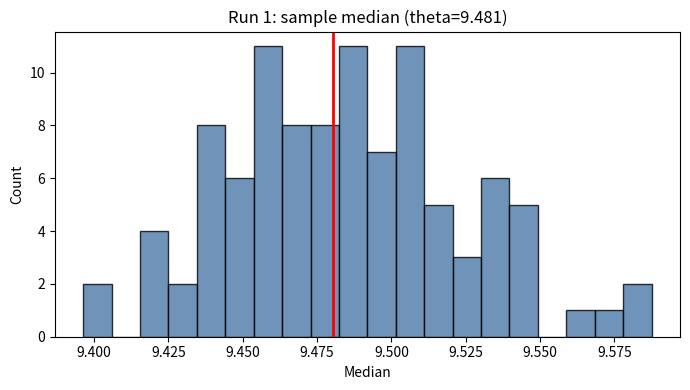
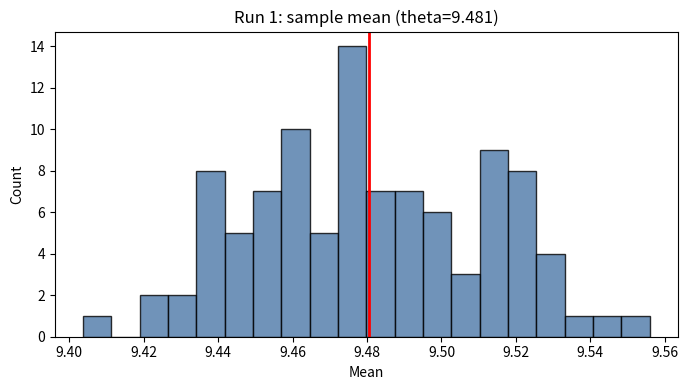
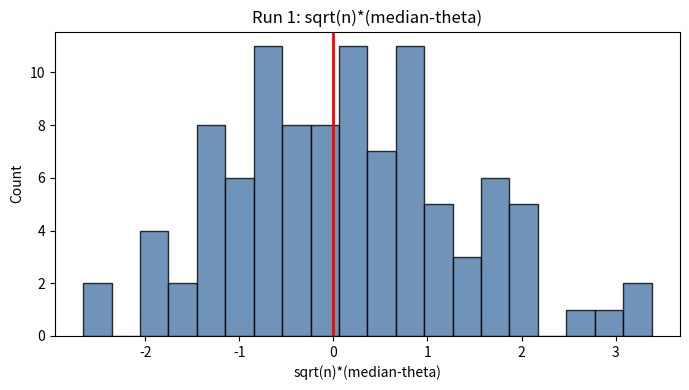
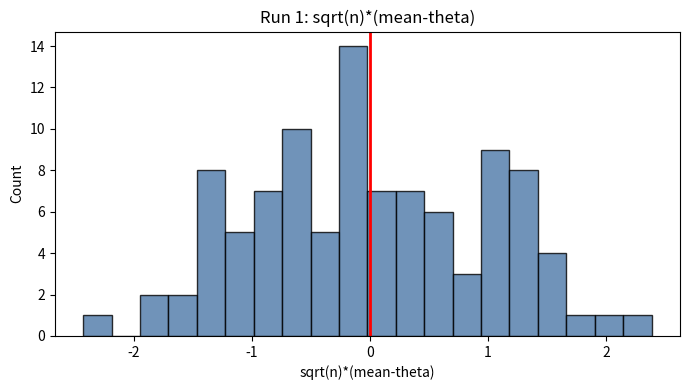
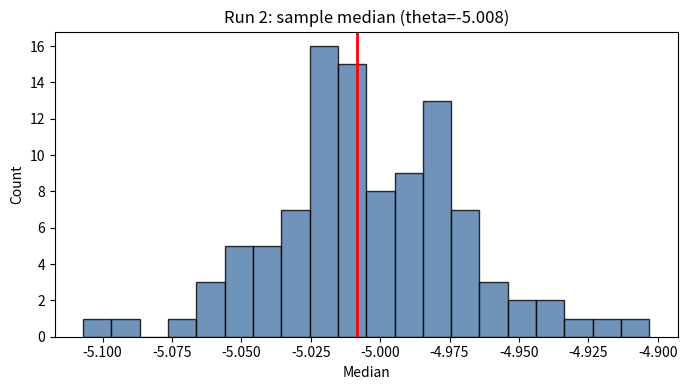
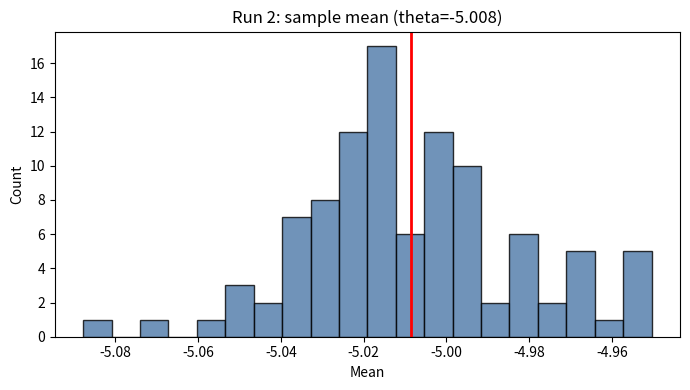
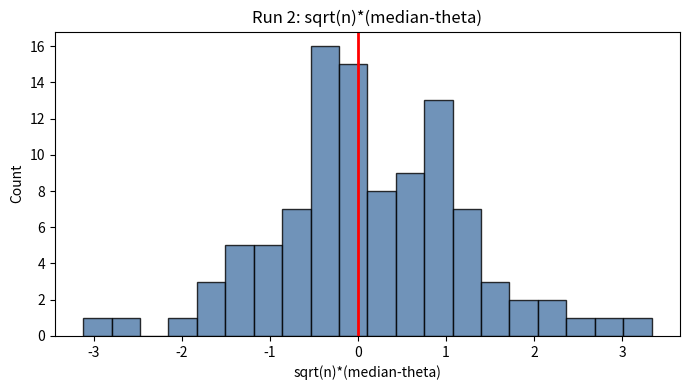
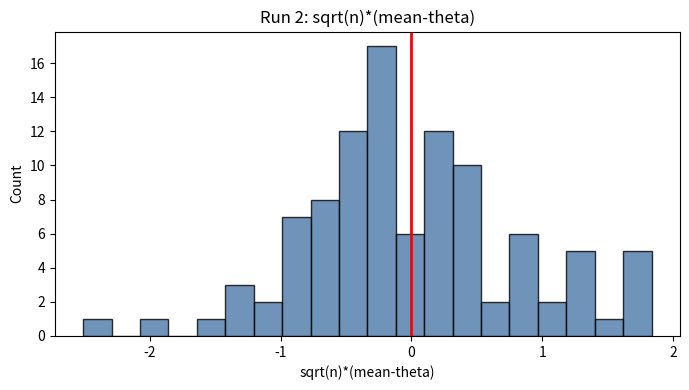
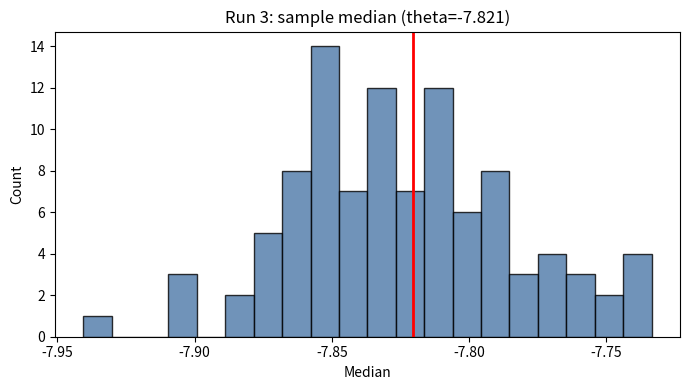
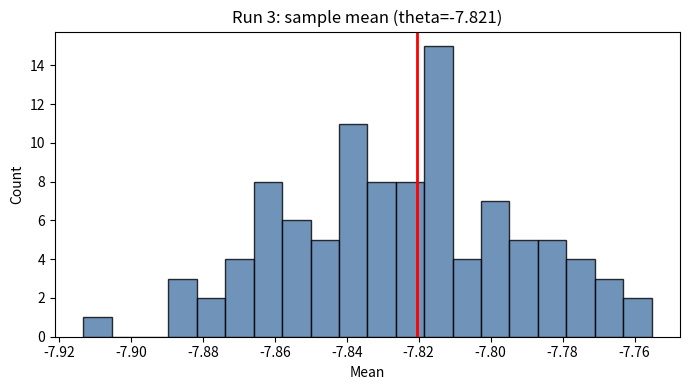
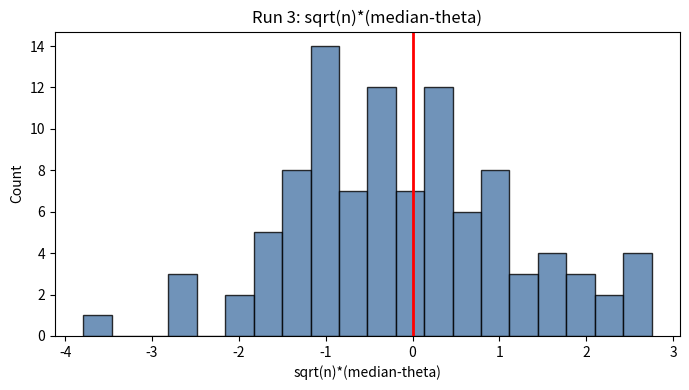
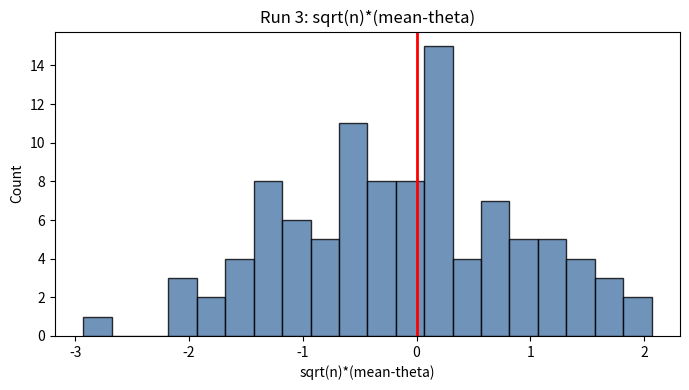

The matplotlib source for these figures, in order:
import argparse
from pathlib import Path

import numpy as np


def parse_args() -> argparse.Namespace:
    parser = argparse.ArgumentParser(
        description="Normal location simulation: median vs mean."
    )
    parser.add_argument("--n", type=int, default=1000, help="Sample size.")
    parser.add_argument("--reps", type=int, default=101, help="Repetitions per run.")
    parser.add_argument("--runs", type=int, default=3, help="Number of independent runs.")
    parser.add_argument("--seed", type=int, default=None, help="RNG seed.")
    parser.add_argument(
        "--outdir", type=Path, default=Path("out"), help="Output directory for PNGs."
    )
    parser.add_argument(
        "--show", action="store_true", help="Show figures interactively."
    )
    return parser.parse_args()


def configure_matplotlib(show: bool):
    import matplotlib

    if not show:
        matplotlib.use("Agg")
    import matplotlib.pyplot as plt

    return plt


def simulate_stats(rng: np.random.Generator, theta: float, n: int, reps: int):
    medians = np.empty(reps)
    means = np.empty(reps)
    for i in range(reps):
        sample = rng.normal(loc=theta, scale=1.0, size=n)
        medians[i] = np.median(sample)
        means[i] = np.mean(sample)
    return medians, means


def plot_hist(plt, data: np.ndarray, theta: float, title: str, xlabel: str, path: Path):
    fig, ax = plt.subplots(figsize=(7, 4))
    ax.hist(data, bins=20, color="#4C78A8", edgecolor="black", alpha=0.8)
    ax.axvline(theta, color="red", linewidth=2)
    ax.set_title(title)
    ax.set_xlabel(xlabel)
    ax.set_ylabel("Count")
    fig.tight_layout()
    fig.savefig(path, dpi=150)
    plt.close(fig)


def run_single_experiment(
    plt, rng: np.random.Generator, run_index: int, n: int, reps: int, outdir: Path
):
    theta = rng.uniform(-10.0, 10.0)
    medians, means = simulate_stats(rng, theta, n, reps)

    plot_hist(
        plt,
        medians,
        theta,
        f"Run {run_index}: sample median (theta={theta:.3f})",
        "Median",
        outdir / f"run_{run_index}_median.png",
    )
    plot_hist(
        plt,
        means,
        theta,
        f"Run {run_index}: sample mean (theta={theta:.3f})",
        "Mean",
        outdir / f"run_{run_index}_mean.png",
    )

    scaled_medians = np.sqrt(n) * (medians - theta)
    scaled_means = np.sqrt(n) * (means - theta)

    plot_hist(
        plt,
        scaled_medians,
        0.0,
        f"Run {run_index}: sqrt(n)*(median-theta)",
        "sqrt(n)*(median-theta)",
        outdir / f"run_{run_index}_median_scaled.png",
    )
    plot_hist(
        plt,
        scaled_means,
        0.0,
        f"Run {run_index}: sqrt(n)*(mean-theta)",
        "sqrt(n)*(mean-theta)",
        outdir / f"run_{run_index}_mean_scaled.png",
    )

    print(f"Run {run_index}: theta = {theta:.6f}")
    print(
        "  Median: mean={:.6f}, std={:.6f}".format(
            medians.mean(), medians.std(ddof=1)
        )
    )
    print(
        "  Mean:   mean={:.6f}, std={:.6f}".format(
            means.mean(), means.std(ddof=1)
        )
    )
    print("  Conclusion: mean is more efficient for Normal.\n")


def main() -> None:
    args = parse_args()
    plt = configure_matplotlib(args.show)

    args.outdir.mkdir(parents=True, exist_ok=True)

    rng = np.random.default_rng(args.seed)
    for run_index in range(1, args.runs + 1):
        run_single_experiment(plt, rng, run_index, args.n, args.reps, args.outdir)

    if args.show:
        plt.show()


if __name__ == "__main__":
    main()
